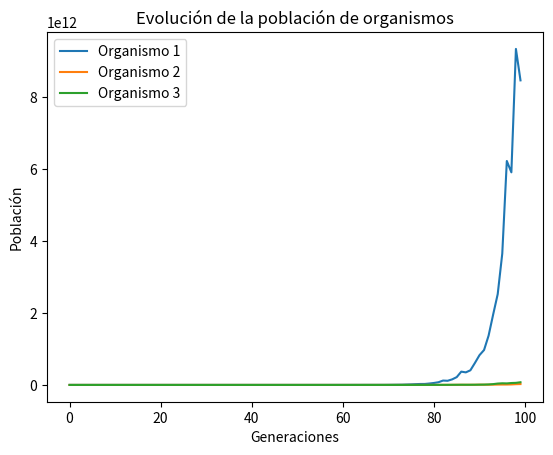

Here is the Python script that generated this plot:
import matplotlib.pyplot as plt
import random

class Organismo:
    def __init__(self, nombre):
        self.nombre = nombre
        self.poblacion = 100
        self.capacidad_reproduccion = 0.8
        self.tasa_mortalidad = 0.2

    def reproducirse(self):
        hijos = int(self.poblacion * self.capacidad_reproduccion)
        hijos = random.randint(1, hijos)
        self.poblacion += hijos

    def morir(self):
        muertes = int(self.poblacion * self.tasa_mortalidad)
        muertes = random.randint(1, muertes)
        self.poblacion -= muertes

def simular_ecosistema(num_generaciones):
    organismos = [Organismo('Organismo 1'), Organismo('Organismo 2'), Organismo('Organismo 3')]
    poblaciones = [[] for _ in organismos]

    for generacion in range(num_generaciones):
        for index, organismo in enumerate(organismos):
            organismo.reproducirse()
            organismo.morir()
            poblaciones[index].append(organismo.poblacion)

    for index, organismo in enumerate(organismos):
        plt.plot(poblaciones[index], label=organismo.nombre)

    plt.xlabel('Generaciones')
    plt.ylabel('Población')
    plt.title('Evolución de la población de organismos')
    plt.legend()
    plt.show()

# Ejemplo de uso
simular_ecosistema(100)
